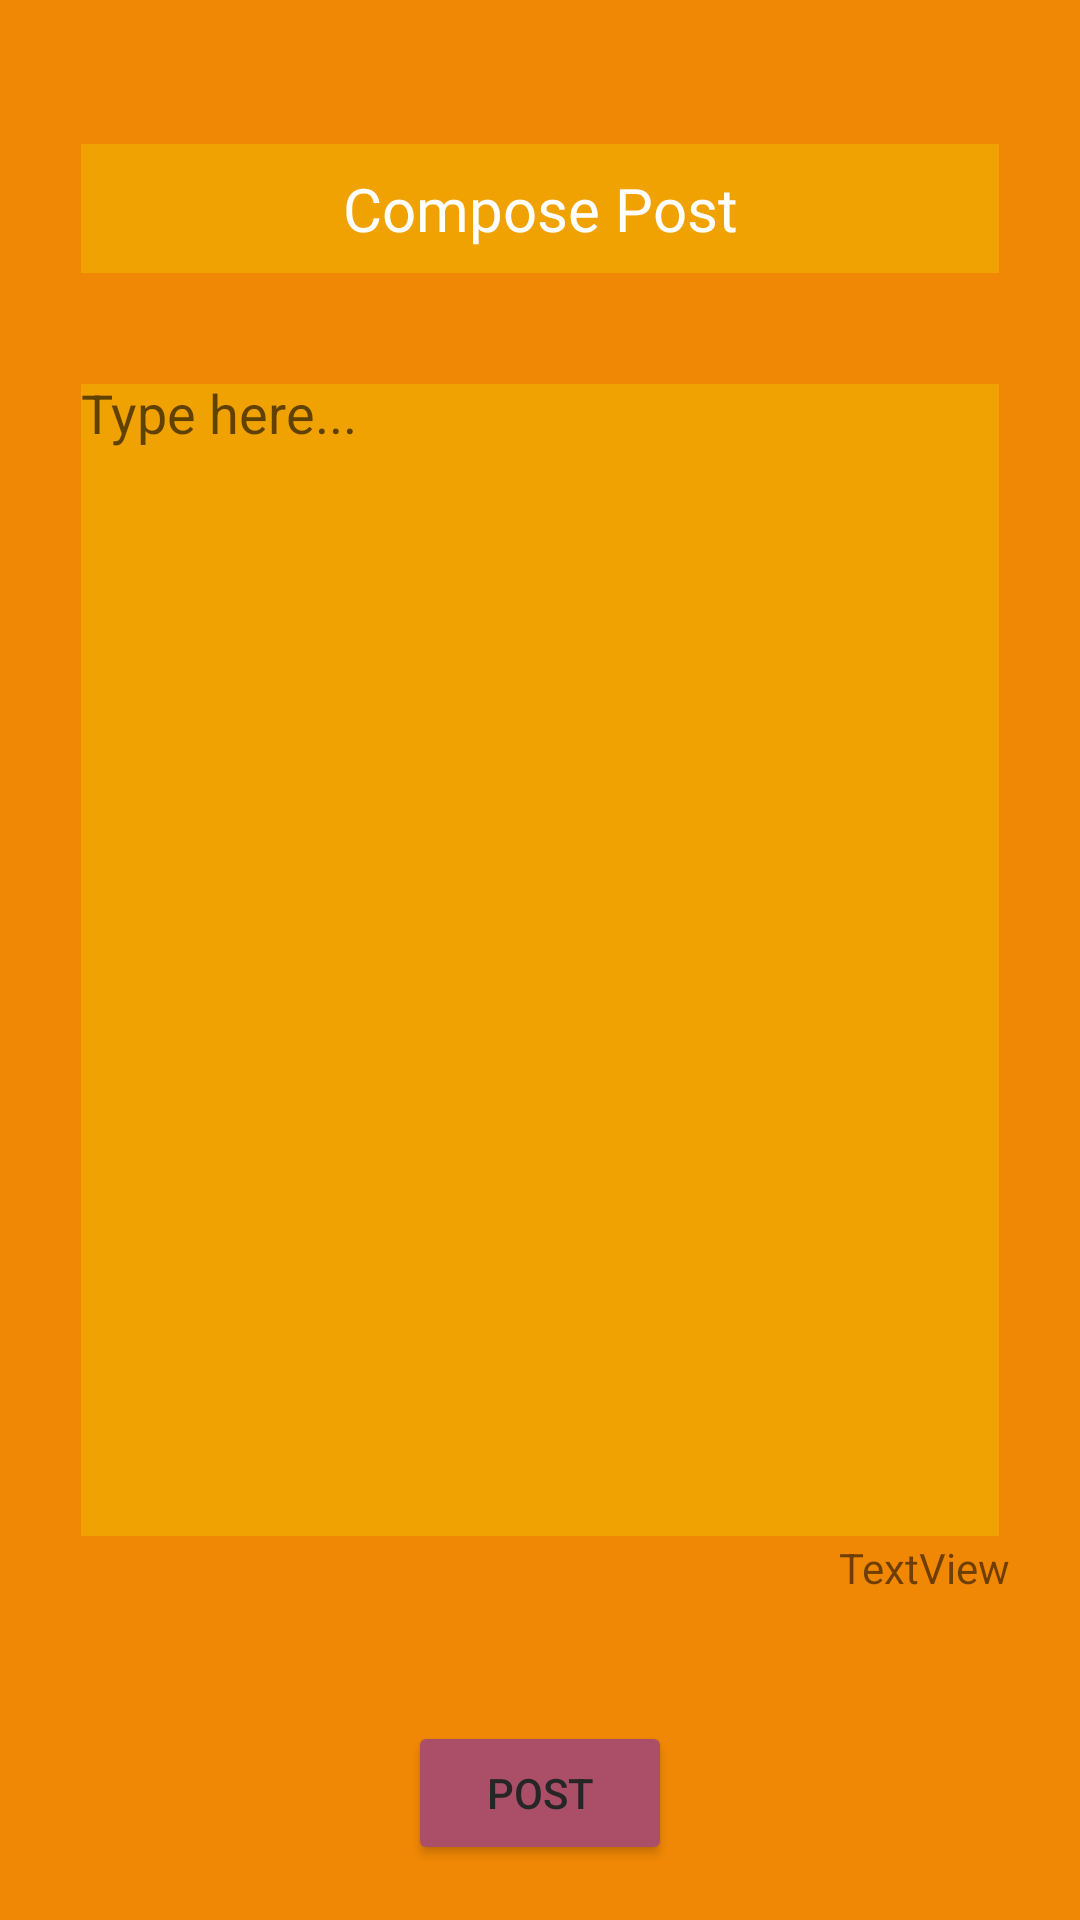

Here is an Android app screen rendered from its layout file. Give the layout XML and the strings, colors and styles it references.
<!-- AndroidManifest.xml: application theme Theme.CS388Project -->
<!-- res/layout/fragment_compose.xml -->
<?xml version="1.0" encoding="utf-8"?>
<androidx.constraintlayout.widget.ConstraintLayout xmlns:android="http://schemas.android.com/apk/res/android"
    xmlns:app="http://schemas.android.com/apk/res-auto"
    xmlns:tools="http://schemas.android.com/tools"
    android:layout_width="match_parent"
    android:layout_height="match_parent"
    android:background="@color/tangerine"
    tools:context=".fragments.ComposeFragment">

    <EditText
        android:id="@+id/etPost"
        android:layout_width="match_parent"
        android:layout_height="match_parent"
        android:layout_marginStart="27dp"
        android:layout_marginTop="128dp"
        android:layout_marginEnd="27dp"
        android:layout_marginBottom="128dp"
        android:background="@color/marigold"
        android:ems="10"
        android:gravity="start|top"
        android:hint="Type here..."
        android:includeFontPadding="false"
        android:inputType="textMultiLine"
        android:minLines="10"
        android:textColor="@color/white"
        app:layout_constraintBottom_toBottomOf="parent"
        app:layout_constraintEnd_toEndOf="parent"
        app:layout_constraintStart_toStartOf="parent"
        app:layout_constraintTop_toBottomOf="@+id/ComposeTitle" />

    <Button
        android:id="@+id/btnPost"
        android:layout_width="wrap_content"
        android:layout_height="wrap_content"
        android:layout_marginTop="16dp"
        android:backgroundTint="@color/china_rose"
        android:text="Post"
        android:textColor="@color/eerie_black"
        app:cornerRadius="25dp"
        app:layout_constraintEnd_toEndOf="parent"
        app:layout_constraintStart_toStartOf="parent"
        app:layout_constraintTop_toBottomOf="@+id/etPost" />

    <TextView
        android:id="@+id/ComposeTitle"
        android:layout_width="0dp"
        android:layout_height="wrap_content"
        android:layout_marginStart="27dp"
        android:layout_marginTop="48dp"
        android:layout_marginEnd="27dp"
        android:background="@color/marigold"
        android:fontFamily="@font/kavoon_regular"
        android:padding="8dp"
        android:text="Compose Post"
        android:textAlignment="center"
        android:textColor="@color/white"
        android:textSize="20sp"
        app:layout_constraintEnd_toEndOf="parent"
        app:layout_constraintStart_toStartOf="parent"
        app:layout_constraintTop_toTopOf="parent" />
    <ProgressBar
        android:id="@+id/pbLoading"
        android:layout_width="wrap_content"
        android:layout_height="wrap_content"
        android:visibility="invisible"
        app:layout_constraintEnd_toEndOf="parent"
        app:layout_constraintStart_toStartOf="parent"
        app:layout_constraintTop_toBottomOf="@+id/btnPost" />

    <TextView
        android:id="@+id/tvCount"
        android:layout_width="wrap_content"
        android:layout_height="wrap_content"
        android:layout_marginBottom="108dp"
        android:text="TextView"
        app:layout_constraintBottom_toBottomOf="parent"
        app:layout_constraintEnd_toEndOf="parent"
        app:layout_constraintHorizontal_bias="0.923"
        app:layout_constraintStart_toStartOf="parent" />
</androidx.constraintlayout.widget.ConstraintLayout>
<!-- resources referenced by this layout -->
<resources>
  <color name="china_rose">#AB4E68</color>
  <color name="eerie_black">#262626</color>
  <color name="marigold">#F0A202</color>
  <color name="tangerine">#F18805</color>
  <color name="white">#FFFFFFFF</color>
  <style name="Theme.CS388Project" parent="Theme.MaterialComponents.DayNight.DarkActionBar">
          
          <item name="colorPrimary">@color/black</item>
          <item name="colorPrimaryVariant">@color/flame</item>
          <item name="colorOnPrimary">@color/eerie_black</item>
          
          <item name="colorSecondary">@color/teal_200</item>
          <item name="colorSecondaryVariant">@color/teal_700</item>
          <item name="colorOnSecondary">@color/black</item>
          
          <item name="android:statusBarColor" tools:targetApi="l">@color/black</item>
          
          <item name="actionBarTheme">@style/AppTheme.AppBarOverlay</item>
      </style>
  <color name="black">#FF000000</color>
  <color name="flame">#D95D39</color>
  <color name="teal_200">#FF03DAC5</color>
  <color name="teal_700">#FF018786</color>
  <style name="AppTheme.AppBarOverlay" parent="ThemeOverlay.AppCompat.Dark.ActionBar">
          <item name="android:textColorPrimary">@color/eerie_black</item>
          <item name="android:background">@color/flame</item>
          <item name="android:fontFamily">@font/inter_regular</item>
          <item name="android:textStyle">bold</item>
      </style>
</resources>
